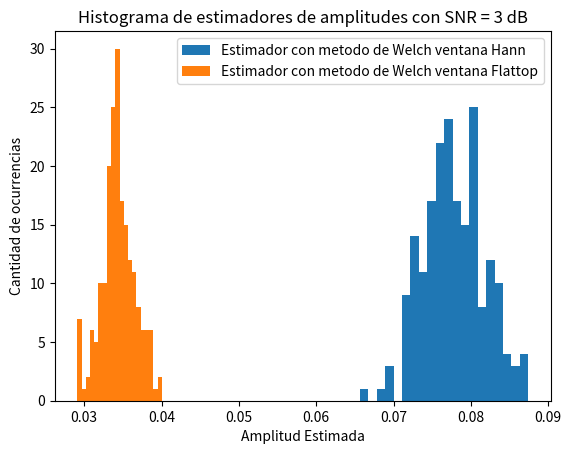
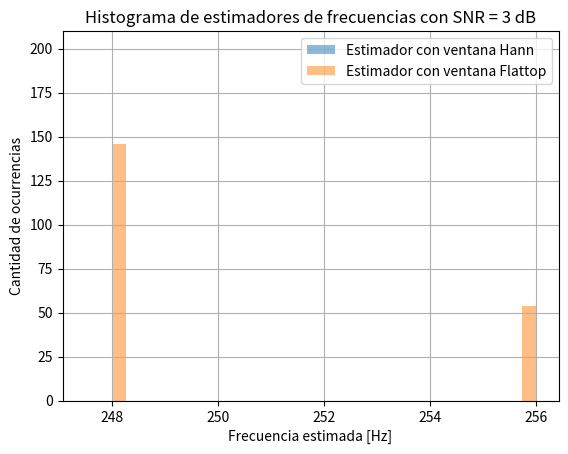

Here is the Python script that generated these plots, in order:
#%% módulos y funciones a importar
import numpy as np
import scipy as sp
import matplotlib.pyplot as plt
import scipy.signal.windows as windows
import pandas as pd

#%% Datos de la simulación
R = 200 #Realizaciones
N = 1000 # cantidad de muestras
fs =  1000 # frecuencia de muestreo (Hz)
SNR = 3 #dB, piso de ruido

#%%
ts = 1/fs # tiempo de muestreo
df = fs/N # resolución espectral

tt = np.linspace (0, (N-1)*ts, N).reshape((N,1)) #vector de tiempo
ff = np.linspace(0, (N-1)*df, N) #Grilla de sampleo frecuencial

#generacion de la señal senoidal
tt = np.tile(tt, (1,R))

fr = np.random.uniform(-1/2,1/2, size = (1,R))
fr = np.reshape(fr, (1,R))

omega_0 = fs/4 #Mitad de banda digital
omega_1 = omega_0 +  fr * df #como luego lo usamos para el sesgo, multiplicamos por 2pi dentro del seno
a1 = np.sqrt(2)
xx = a1 * np.sin(2*np.pi*omega_1*tt) 
#El A1 lo usamos para normalizar

#%% Genero Ruido

pot_ruido = 10**(-SNR/10)
nn = np.random.normal(0,np.sqrt(pot_ruido),(N,R)) #señal de ruido analogico, le doy el tamaño de xx

#%%
ss = xx+nn #Señal mas ruido

#%% Implemento Welch 

(ff,a2_hann) = sp.signal.welch(ss,fs = fs,window="hann",nperseg = N/8, axis = 0) #Implementa el método de Welch, con sus promedios
(ff,a2_flattop) = sp.signal.welch(ss,fs = fs,window="flattop",nperseg = N/8, axis = 0) #Implementa el método de Welch, con sus promedios

## El tener mas promedios (aumentar N en welch, largo de segmentos) disminuimos aun mas la varianza
## Pero sacrificamos resolución espectral, ya que nos quedamos con menos muestras

#%% Estimador
a2_hann_max = np.max(a2_hann , axis = 0)
a2_flattop_max = np.max(a2_flattop , axis = 0)

est_omega_hann = ff[np.argmax(a2_hann, axis=0)]
est_omega_flattop = ff[np.argmax(a2_flattop, axis=0)]

plt.figure()
bins = 20

plt.hist(a2_hann_max.flatten(), bins=bins, label = "Estimador con metodo de Welch ventana Hann ")
plt.hist(a2_flattop_max.flatten(), bins=bins, label = "Estimador con metodo de Welch ventana Flattop")
plt.legend()

plt.xlabel("Amplitud Estimada")
plt.ylabel("Cantidad de ocurrencias")
plt.title(f"Histograma de estimadores de amplitudes con SNR = {SNR} dB" )

#%% Histograma de frecuencias
plt.figure()
bins = 30
plt.hist(est_omega_hann.flatten(), bins=bins, label = "Estimador con ventana Hann", alpha=0.5)
plt.hist(est_omega_flattop.flatten(), bins=bins, label = "Estimador con ventana Flattop", alpha=0.5)
plt.legend()
plt.grid("on")

plt.xlabel("Frecuencia estimada [Hz]")
plt.ylabel("Cantidad de ocurrencias")
plt.title(f"Histograma de estimadores de frecuencias con SNR = {SNR} dB" )

#%% Estimador omega
esperanza_o_hann = np.mean(est_omega_hann)
esperanza_o_flattop = np.mean(est_omega_flattop)

sesgo_o_hann = esperanza_o_hann - omega_0
sesgo_o_flattop = esperanza_o_flattop - omega_0

varianza_o_hann = np.var(est_omega_hann)
varianza_o_flattop = np.var(est_omega_flattop)

#%% Analizo varianza y sesgo a1

esperanza_welch_hann = np.mean(a2_hann_max)
esperanza_welch_flattop = np.mean(a2_flattop_max)

sesgo_a2_max_hann = esperanza_welch_hann - a1
sesgo_a2_max_flattop = esperanza_welch_flattop - a1

varianza_welch_hann = np.var(a2_hann_max)
varianza_welch_flattop = np.var(a2_flattop_max) 

#%% Crear la tabla con tus valores (reemplazá con tus propios datos si es necesario)
tabla_resultados = pd.DataFrame({
    "Ventana": ["Hann", "Flattop"],
    "Sesgo a1": [round(sesgo_a2_max_hann, 3), round(sesgo_a2_max_flattop, 3)],
    "Varianza a1": [varianza_welch_hann, varianza_welch_flattop],
    "Sesgo Ω1": [round(sesgo_o_hann, 3), round(sesgo_o_flattop, 3)],
    "Varianza Ω1": [varianza_o_hann, varianza_o_flattop]
})

# Redondear para mejorar la estética
tabla_resultados = tabla_resultados.round(6)

# Crear la figura y los ejes
fig, ax = plt.subplots(figsize=(10, 3))
ax.axis('off')  # Ocultar los ejes

# Dibujar la tabla
tabla = ax.table(cellText=tabla_resultados.values,
                 colLabels=tabla_resultados.columns,
                 cellLoc='center',
                 loc='center')

tabla.scale(1.2, 1.5)  # Escalar tabla para mejor legibilidad

# Título de la tabla
plt.title(f"Sesgo y Varianza de Estimadores con SNR {SNR} dB", fontsize=14, pad=20)

plt.tight_layout()
plt.show()